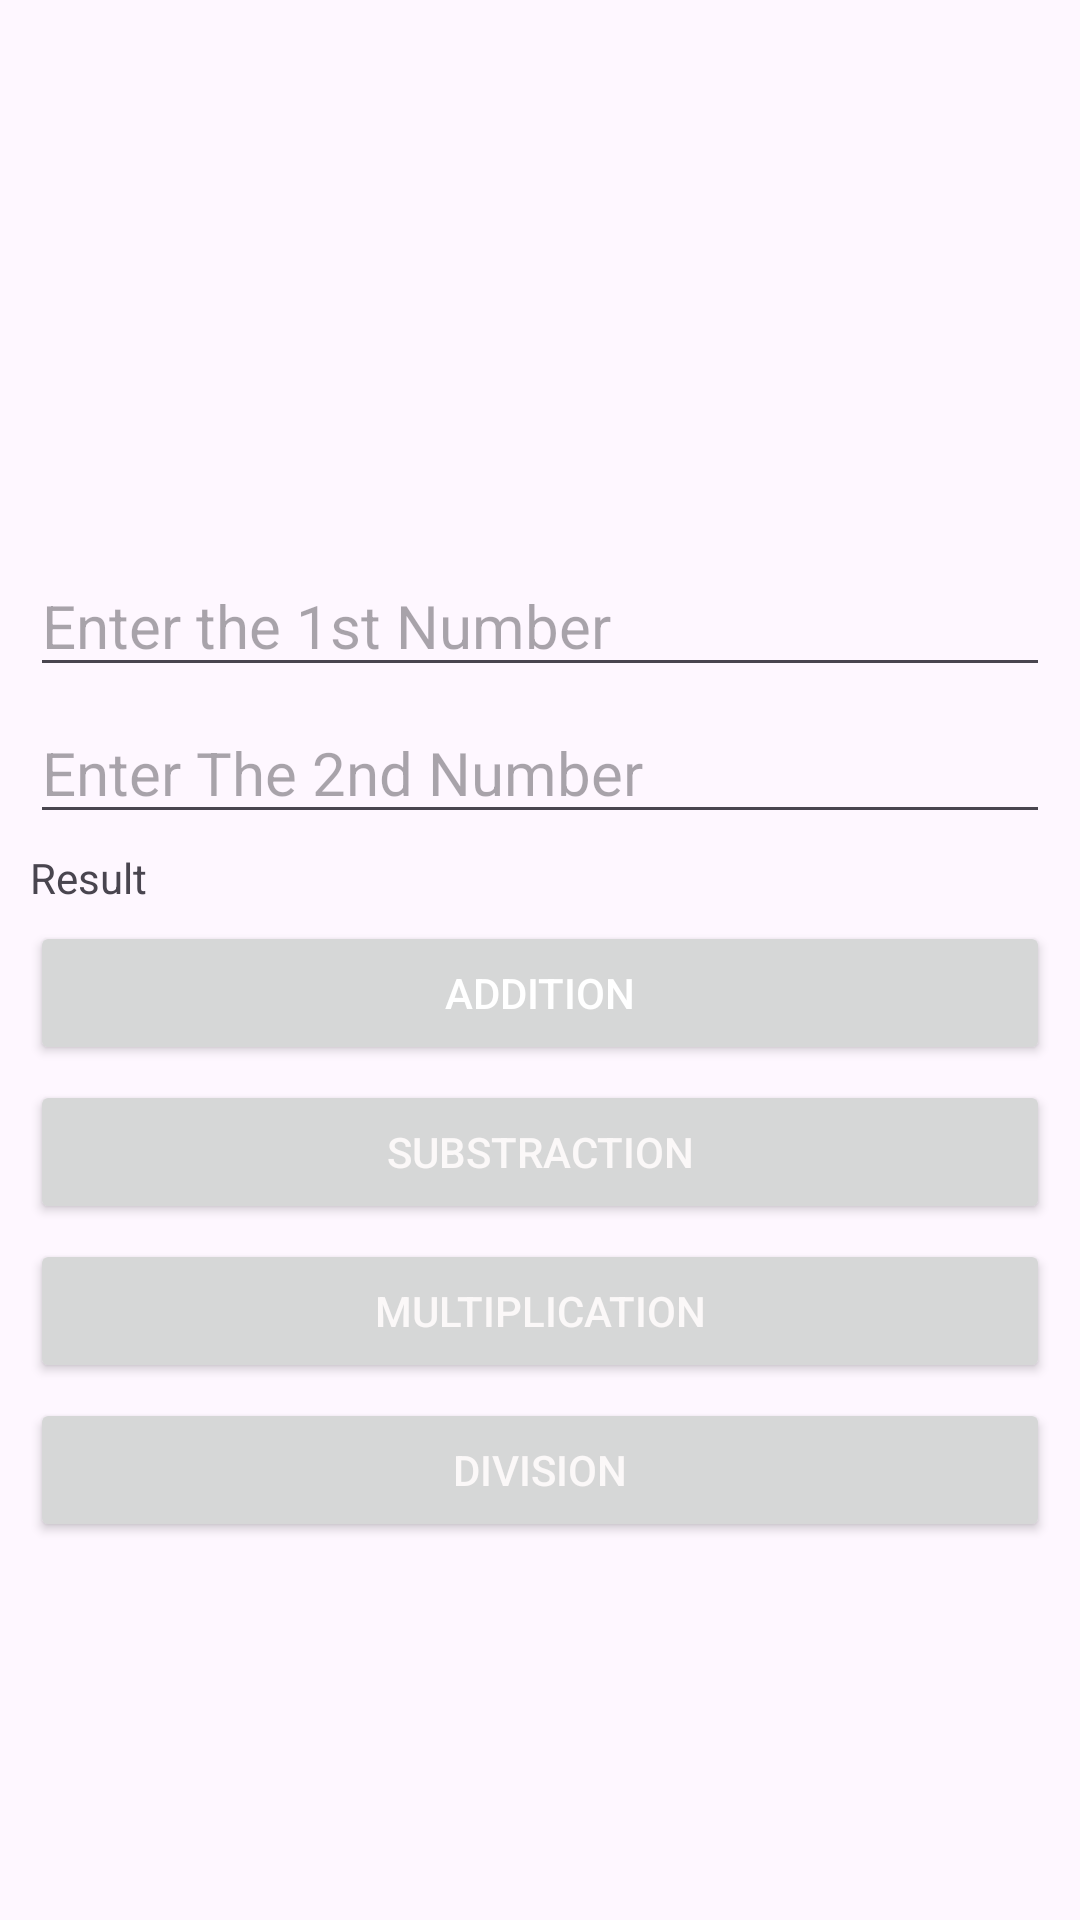

Layout XML and referenced resources for this Android screen:
<!-- AndroidManifest.xml: application theme Theme.HritamsCalculator -->
<!-- res/layout/activity_main.xml -->
<?xml version="1.0" encoding="utf-8"?>
<LinearLayout xmlns:android="http://schemas.android.com/apk/res/android"
    xmlns:app="http://schemas.android.com/apk/res-auto"
    xmlns:tools="http://schemas.android.com/tools"
    android:id="@+id/main"
    android:layout_width="match_parent"
    android:layout_height="match_parent"
    android:padding="10dp"
    tools:context=".MainActivity">

    <LinearLayout
        android:layout_width="match_parent"
        android:layout_height="match_parent"
        android:orientation="vertical">

        <ImageView
            android:id="@+id/imageView"
            android:layout_width="150dp"
            android:layout_height="150dp"
            android:layout_gravity="center_horizontal|center_vertical"
            android:layout_margin="10dp"
            app:srcCompat="@drawable/calculator" />

        <EditText
            android:id="@+id/firstNum"
            android:layout_width="match_parent"
            android:layout_height="wrap_content"
            android:layout_gravity="center"
            android:layout_marginTop="5dp"
            android:ems="10"
            android:hint="@string/enter_the_1st_number"
            android:inputType="number"
            android:textSize="20sp" />

        <EditText
            android:id="@+id/secNum"
            android:layout_width="match_parent"
            android:layout_height="wrap_content"
            android:layout_marginTop="5dp"
            android:ems="10"
            android:hint="@string/enter_the_2nd_number"
            android:inputType="number"
            android:textSize="20sp" />

        <TextView
            android:id="@+id/res"
            android:layout_width="match_parent"
            android:layout_height="wrap_content"
            android:layout_marginTop="5dp"
            android:text="@string/result" />

        <Button
            android:id="@+id/butAdd"
            android:layout_width="match_parent"
            android:layout_height="wrap_content"
            android:layout_marginTop="5dp"
            android:text="@string/addition"
            android:textColor="@color/white" />

        <Button
            android:id="@+id/butSub"
            android:layout_width="match_parent"
            android:layout_height="wrap_content"
            android:layout_marginTop="5dp"

            android:text="@string/substraction"
            android:textColor="#FBF8F8" />

        <Button
            android:id="@+id/budMul"
            android:layout_width="match_parent"
            android:layout_height="wrap_content"
            android:layout_marginTop="5dp"
            android:text="@string/multiplication"
            android:textColor="#FBF8F8" />

        <Button
            android:id="@+id/budDiv"
            android:layout_width="match_parent"
            android:layout_height="wrap_content"
            android:layout_marginTop="5dp"
            android:text="@string/division"
            android:textColor="#FBF8F8" />

    </LinearLayout>
</LinearLayout>
<!-- resources referenced by this layout -->
<resources>
  <string name="addition">Addition</string>
  <string name="division">Division</string>
  <string name="enter_the_1st_number">Enter the 1st Number</string>
  <string name="enter_the_2nd_number">Enter The 2nd Number</string>
  <string name="multiplication">Multiplication</string>
  <string name="result">Result</string>
  <string name="substraction">Substraction</string>
  <style name="Theme.HritamsCalculator" parent="Base.Theme.HritamsCalculator" />
  <style name="Base.Theme.HritamsCalculator" parent="Theme.Material3.DayNight.NoActionBar">
          
          
      </style>
  <!-- not gathered from this repository: default colours our renderer supplied (Android Studio template values) -->
  <color name="white">#FFFFFFFF</color>
</resources>
